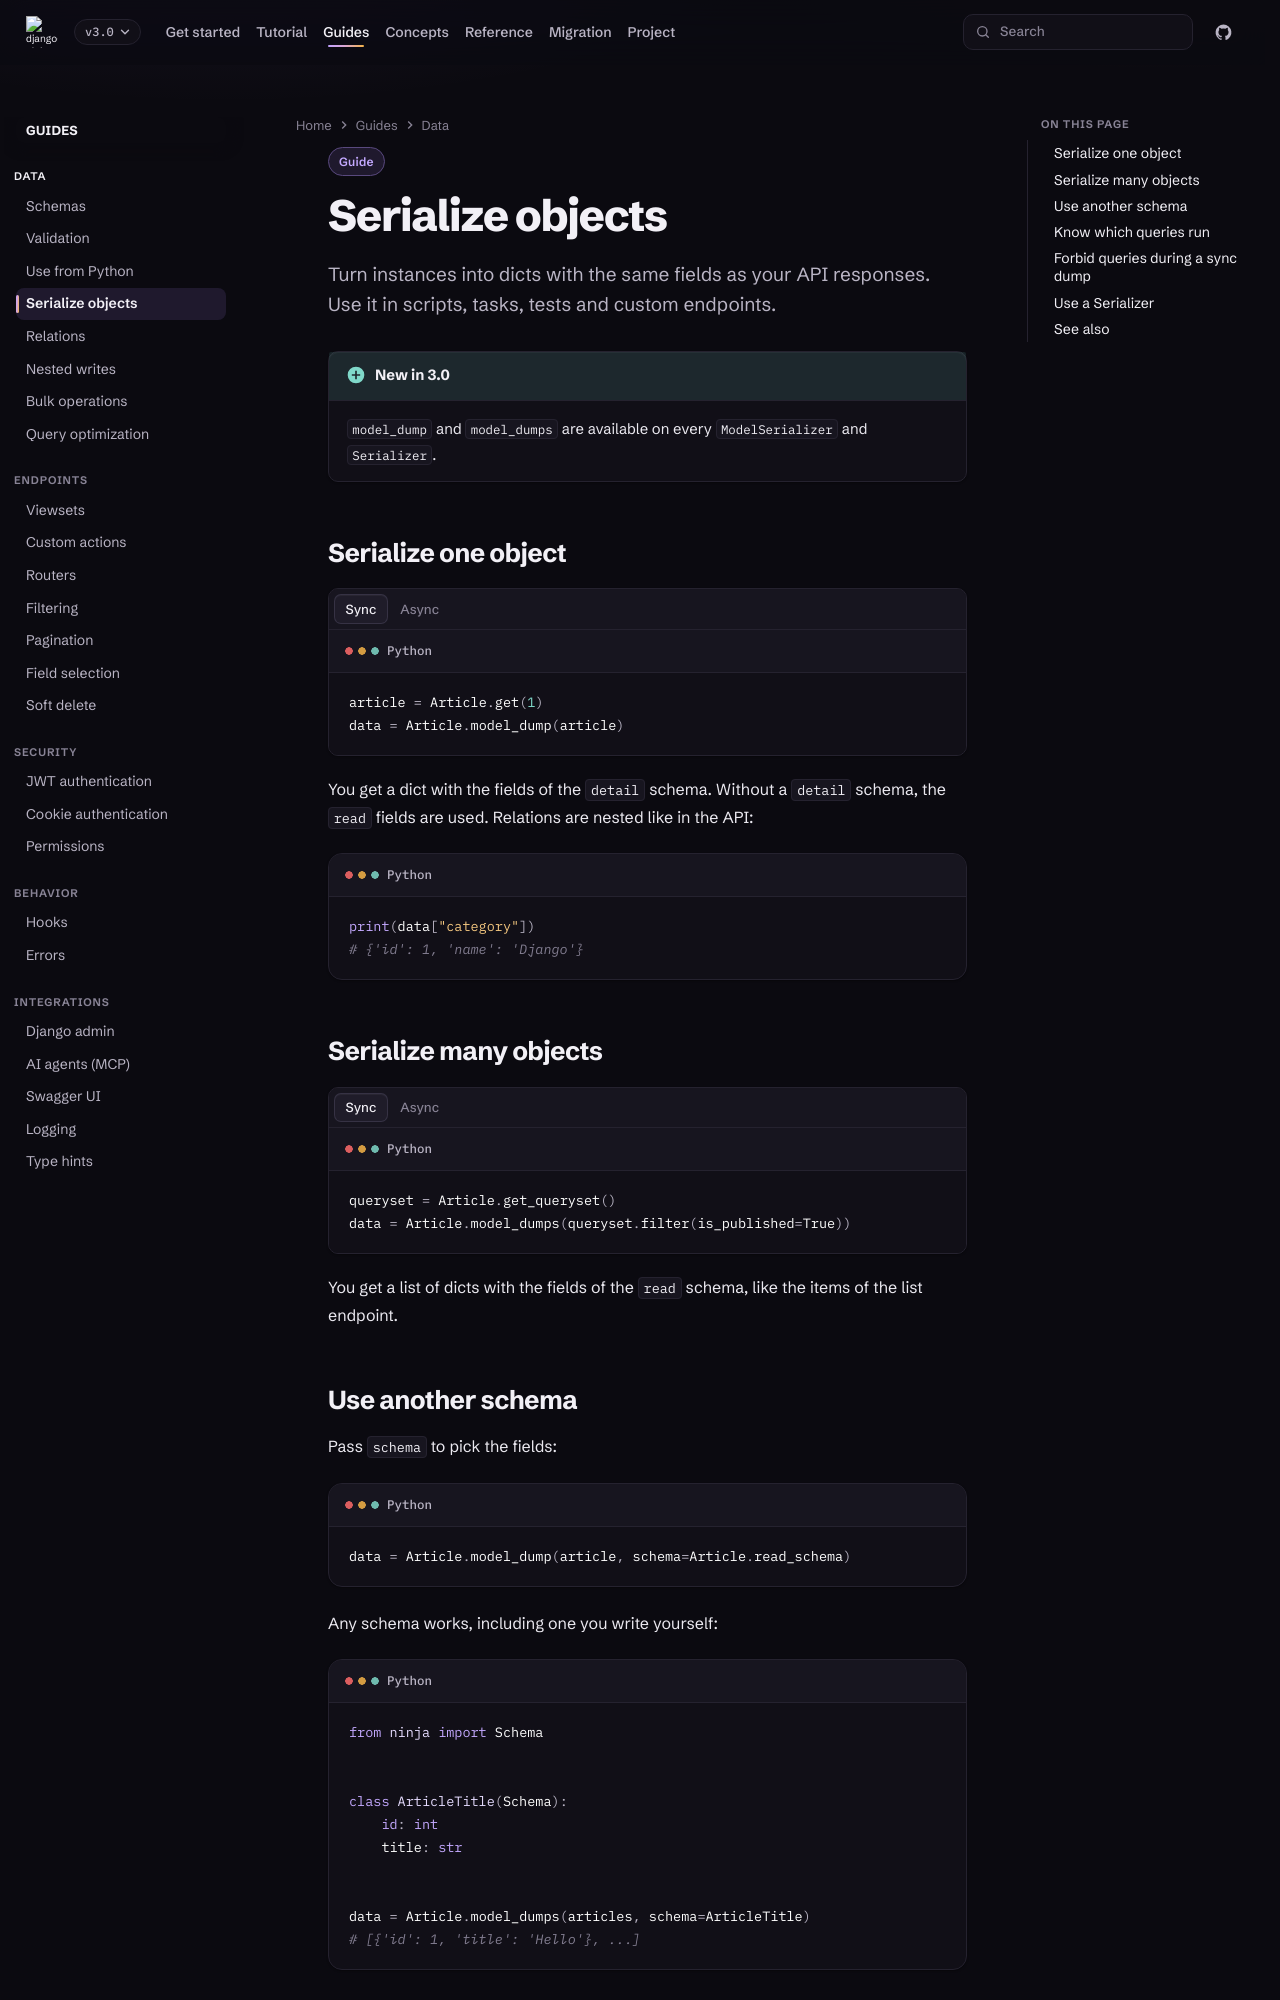

repository: caspel26/django-ninja-aio-crud · page: 3.0/guides/dumping/index.html · generator: mkdocs

---
type: guide
title: Serialize objects
description: Turn model instances into dicts with the same schemas as your API responses.
---

# Serialize objects

Turn instances into dicts with the same fields as your API responses. Use it
in scripts, tasks, tests and custom endpoints.

!!! new "New in 3.0"

    `model_dump` and `model_dumps` are available on every `ModelSerializer`
    and `Serializer`.

## Serialize one object

=== "Sync"

    ```python
    article = Article.get(1)
    data = Article.model_dump(article)
    ```

=== "Async"

    ```python
    article = await Article.aget(1)
    data = await Article.amodel_dump(article)
    ```

You get a dict with the fields of the `detail` schema. Without a `detail`
schema, the `read` fields are used. Relations are nested like in the API:

```python
print(data["category"])
# {'id': 1, 'name': 'Django'}
```

## Serialize many objects

=== "Sync"

    ```python
    queryset = Article.get_queryset()
    data = Article.model_dumps(queryset.filter(is_published=True))
    ```

=== "Async"

    ```python
    queryset = await Article.aget_queryset()
    data = await Article.amodel_dumps(queryset.filter(is_published=True))
    ```

You get a list of dicts with the fields of the `read` schema, like the items
of the list endpoint.

## Use another schema

Pass `schema` to pick the fields:

```python
data = Article.model_dump(article, schema=Article.read_schema)
```

Any schema works, including one you write yourself:

```python
from ninja import Schema


class ArticleTitle(Schema):
    id: int
    title: str


data = Article.model_dumps(articles, schema=ArticleTitle)
# [{'id': 1, 'title': 'Hello'}, ...]
```
